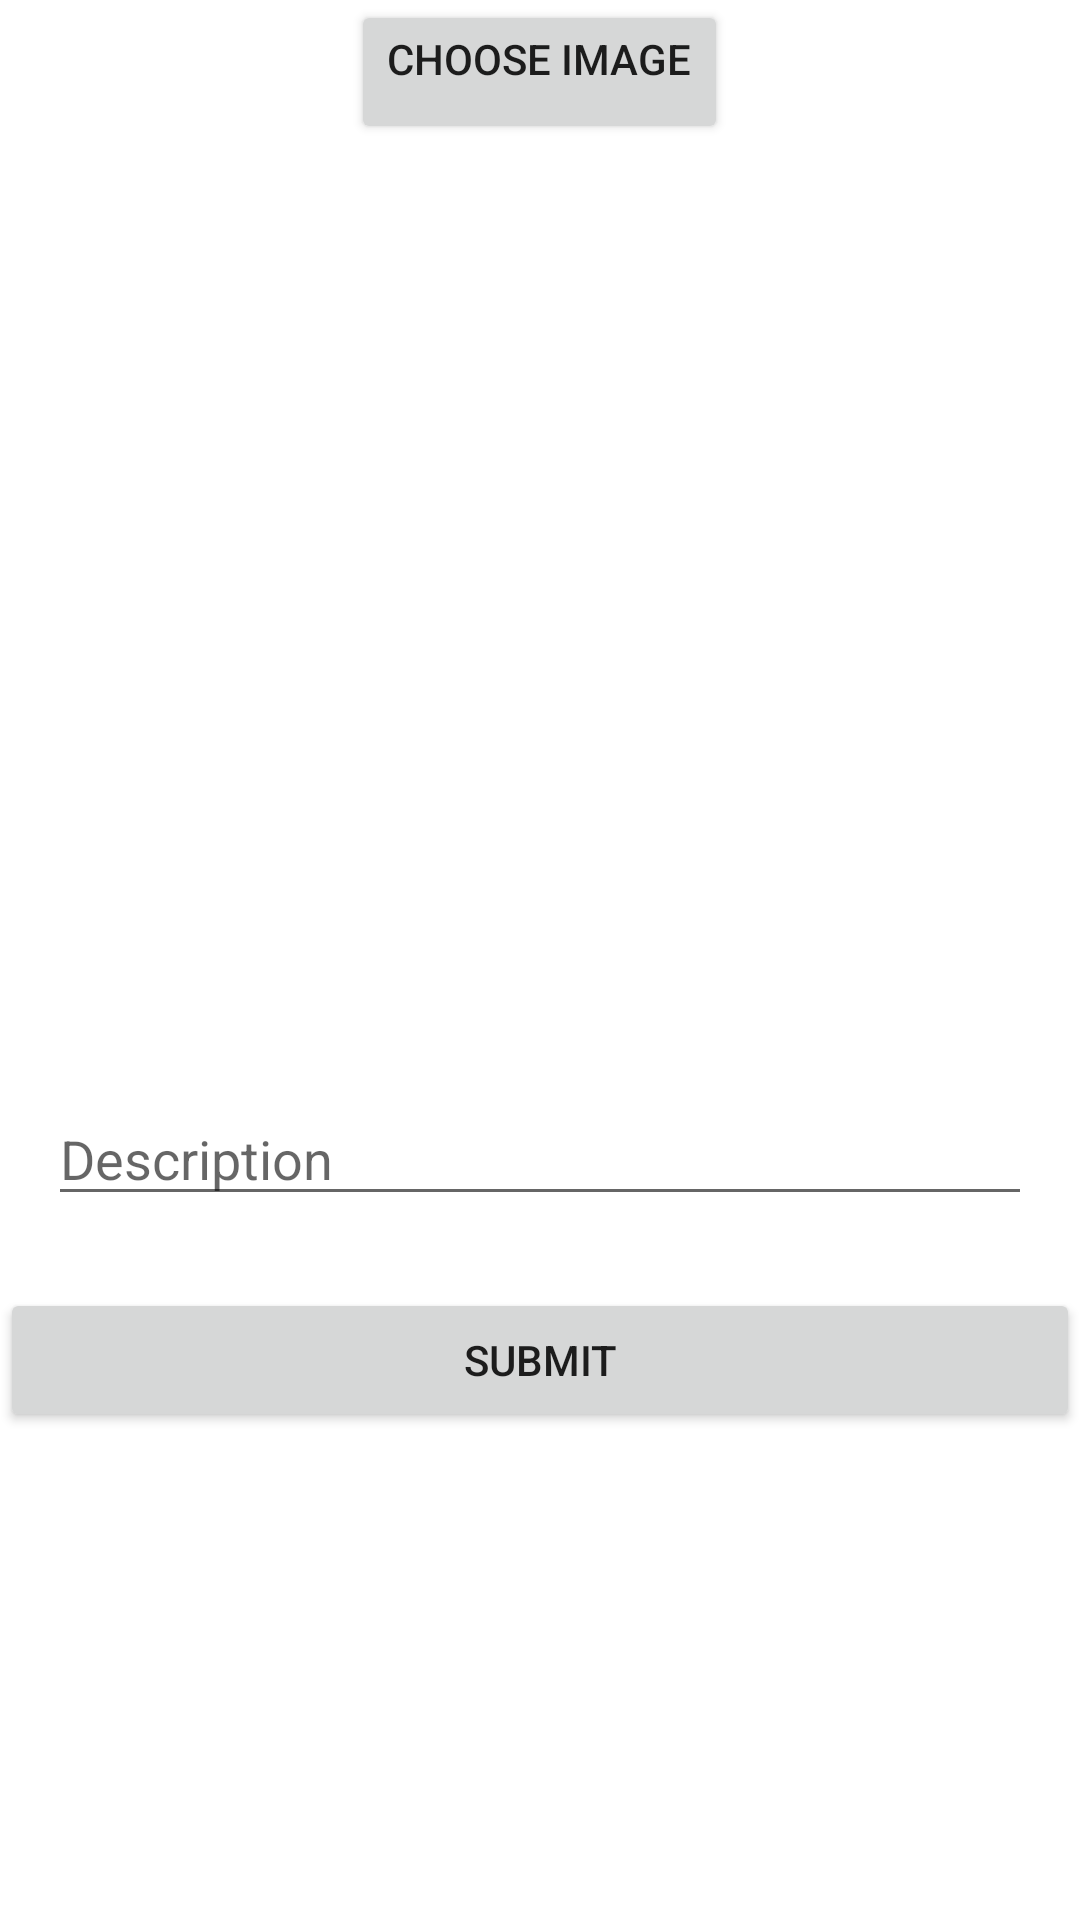

Android layout source for this screen:
<!-- AndroidManifest.xml: application theme Theme.Loba -->
<!-- res/layout/activity_create.xml -->
<?xml version="1.0" encoding="utf-8"?>
<LinearLayout xmlns:android="http://schemas.android.com/apk/res/android"
    xmlns:app="http://schemas.android.com/apk/res-auto"
    xmlns:tools="http://schemas.android.com/tools"
    android:layout_width="match_parent"
    android:layout_height="match_parent"
    android:layout_gravity="center_horizontal"
    android:layout_margin="16dp"
    android:gravity="center_horizontal"
    android:orientation="vertical"
    tools:context=".CreateActivity">

    <Button
        android:id="@+id/btnPickImage"
        android:layout_width="wrap_content"
        android:layout_height="wrap_content"
        android:gravity="center_horizontal"
        android:text="Choose image" />

    <ImageView
        android:id="@+id/imageView"
        android:layout_width="match_parent"
        android:layout_height="300dp"
        android:scaleType="centerCrop"
        tools:srcCompat="@tools:sample/avatars" />

    <EditText
        android:id="@+id/etDescription"
        android:layout_width="match_parent"
        android:layout_height="wrap_content"
        android:layout_margin="16dp"
        android:layout_marginTop="8dp"
        android:ems="10"
        android:hint="Description"
        android:inputType="none" />

    <Button
        android:id="@+id/btnSubmit"
        android:layout_width="match_parent"
        android:layout_height="wrap_content"
        android:layout_marginTop="8dp"
        android:text="Submit" />

</LinearLayout>
<!-- resources referenced by this layout -->
<resources>
  <style name="Theme.Loba" parent="Theme.MaterialComponents.DayNight.DarkActionBar">
          
          <item name="colorPrimary">@color/purple_500</item>
          <item name="colorPrimaryVariant">@color/purple_700</item>
          <item name="colorOnPrimary">@color/white</item>
          
          <item name="colorSecondary">@color/teal_200</item>
          <item name="colorSecondaryVariant">@color/teal_700</item>
          <item name="colorOnSecondary">@color/black</item>
          
          <item name="android:statusBarColor">?attr/colorPrimaryVariant</item>
          
      </style>
  <color name="purple_500">#FF6200EE</color>
  <color name="purple_700">#FF3700B3</color>
  <color name="white">#FFFFFFFF</color>
  <color name="teal_200">#FF03DAC5</color>
  <color name="teal_700">#FF018786</color>
  <color name="black">#FF000000</color>
</resources>
